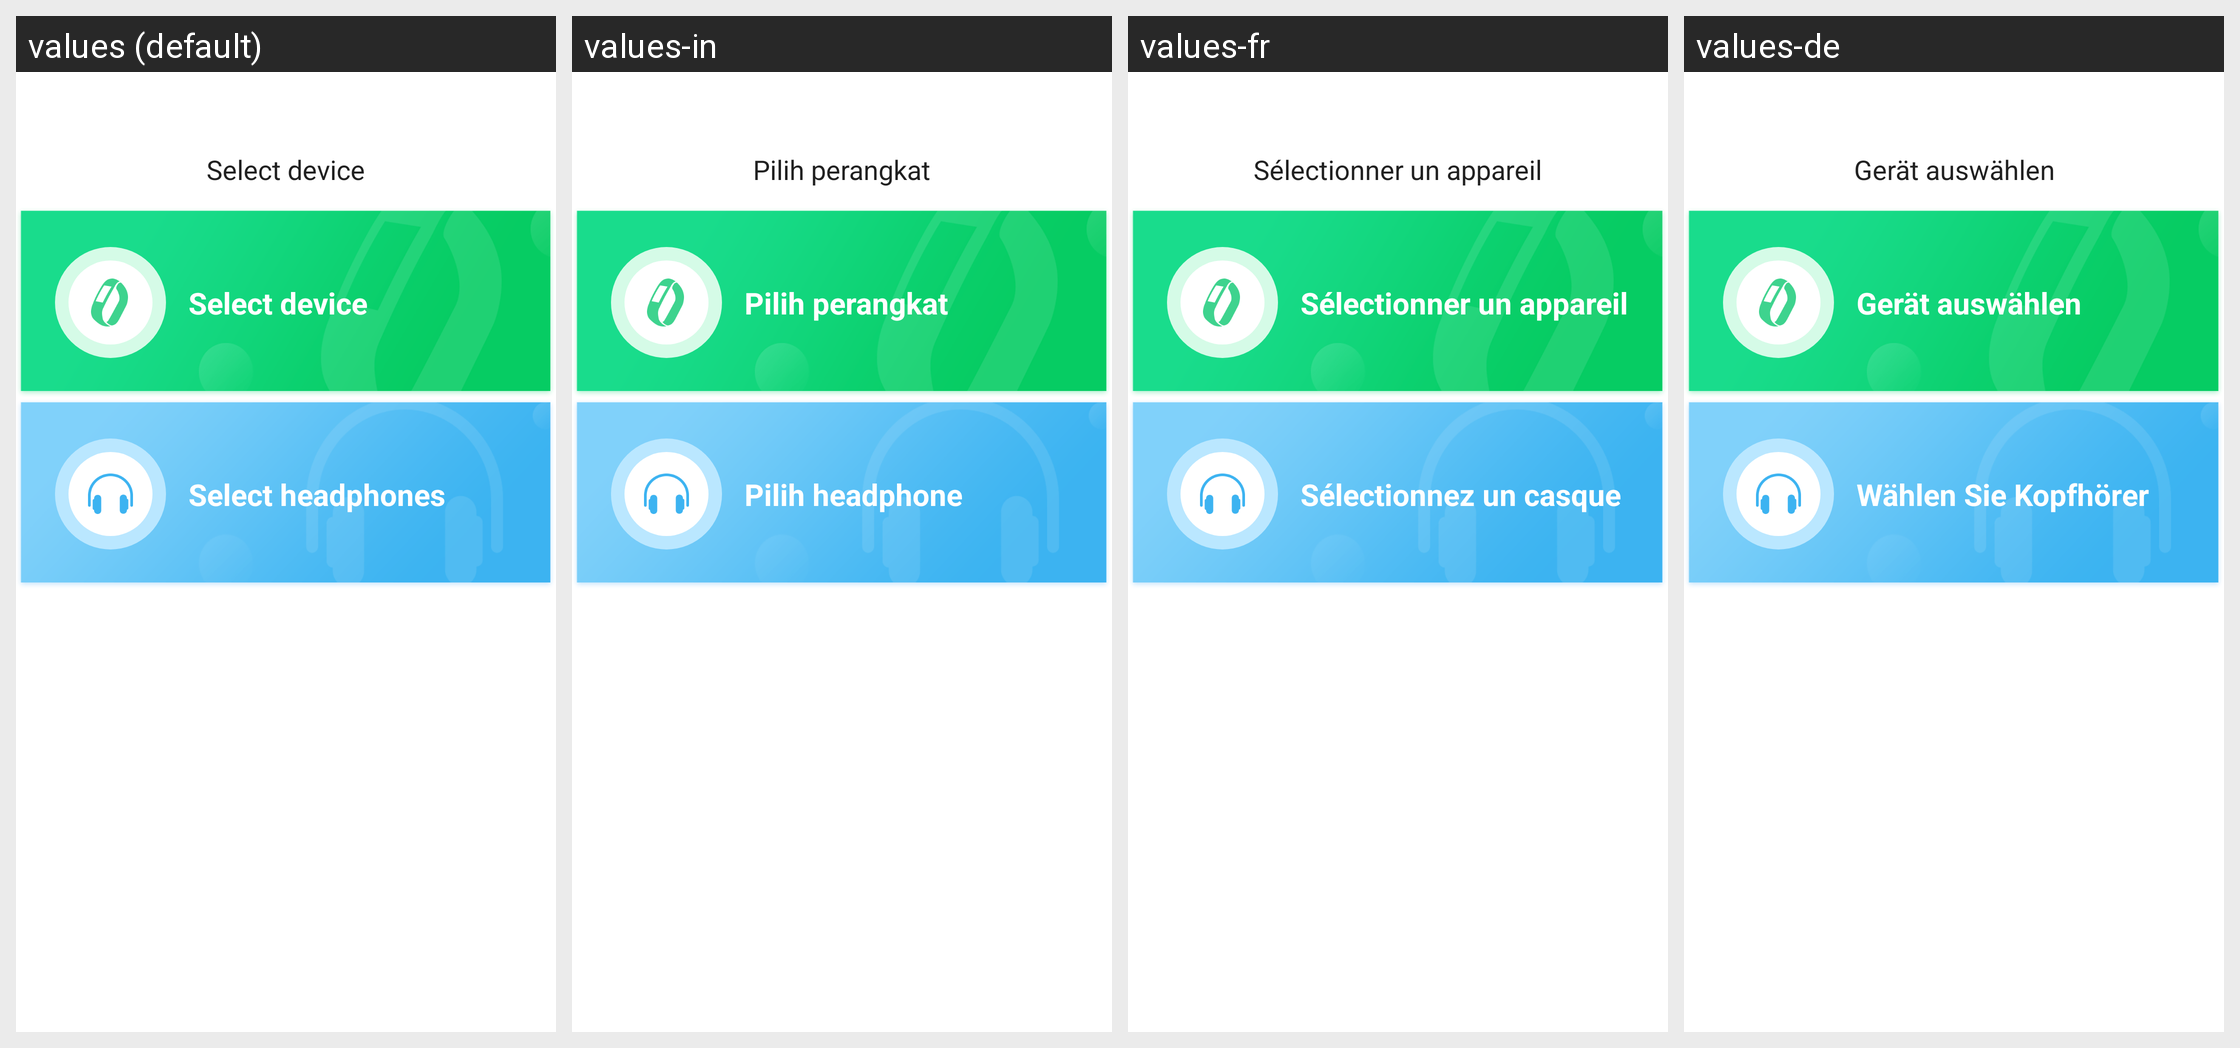

The same Android screen rendered under several of its app's locales, left to right. List the strings drawn on it with the default value and each locale's translation.
Android screen res/layout/fragment_smartplay_main.xml rendered under 4 locales, left to right: values (default), values-in, values-fr, values-de. Device: Nexus 5 (rendered at 1080×1920; each locale shown at half size, 540×960, under a caption strip naming it); theme AppTheme.
Other locales in the repository, not shown: values-af, values-am, values-ar, values-az, values-be, values-bg, values-bn, values-bs, values-ca, values-cs, values-da, values-el, values-en-rGB, values-es, values-es-rUS, values-et, values-eu, values-fa, values-fi, values-fr-rCA, values-gl, values-gu, values-hi, values-hi-rIN, values-hr, values-hu, values-hy, values-is, values-it, values-iw, values-ja, values-ka, values-kk, values-km, values-kn, values-ko, values-ky, values-lo, values-lt, values-lv, values-mk, values-ml, values-mn, values-mr, values-ms, values-my, values-nb, values-ne, values-nl, values-pa, values-pl, values-pt, values-pt-rPT, values-ro, values-ru, values-si, values-sk, values-sl, values-sq, values-sr, values-sv, values-sw, values-ta, values-te, values-th, values-tl, values-tr, values-uk, values-ur, values-uz, values-vi, values-zh-rCN, values-zh-rHK, values-zh-rMO, values-zh-rTW, values-zu.
Strings drawn on this screen, with the default value and each locale's value (text and hints the layout hard-codes, and strings that could not be matched under every locale, appear in the picture but are not listed):

select_device
  values: Select device
  values-in: Pilih perangkat
  values-fr: Sélectionner un appareil
  values-de: Gerät auswählen

select_headset
  values: Select headphones
  values-in: Pilih headphone
  values-fr: Sélectionnez un casque
  values-de: Wählen Sie Kopfhörer
